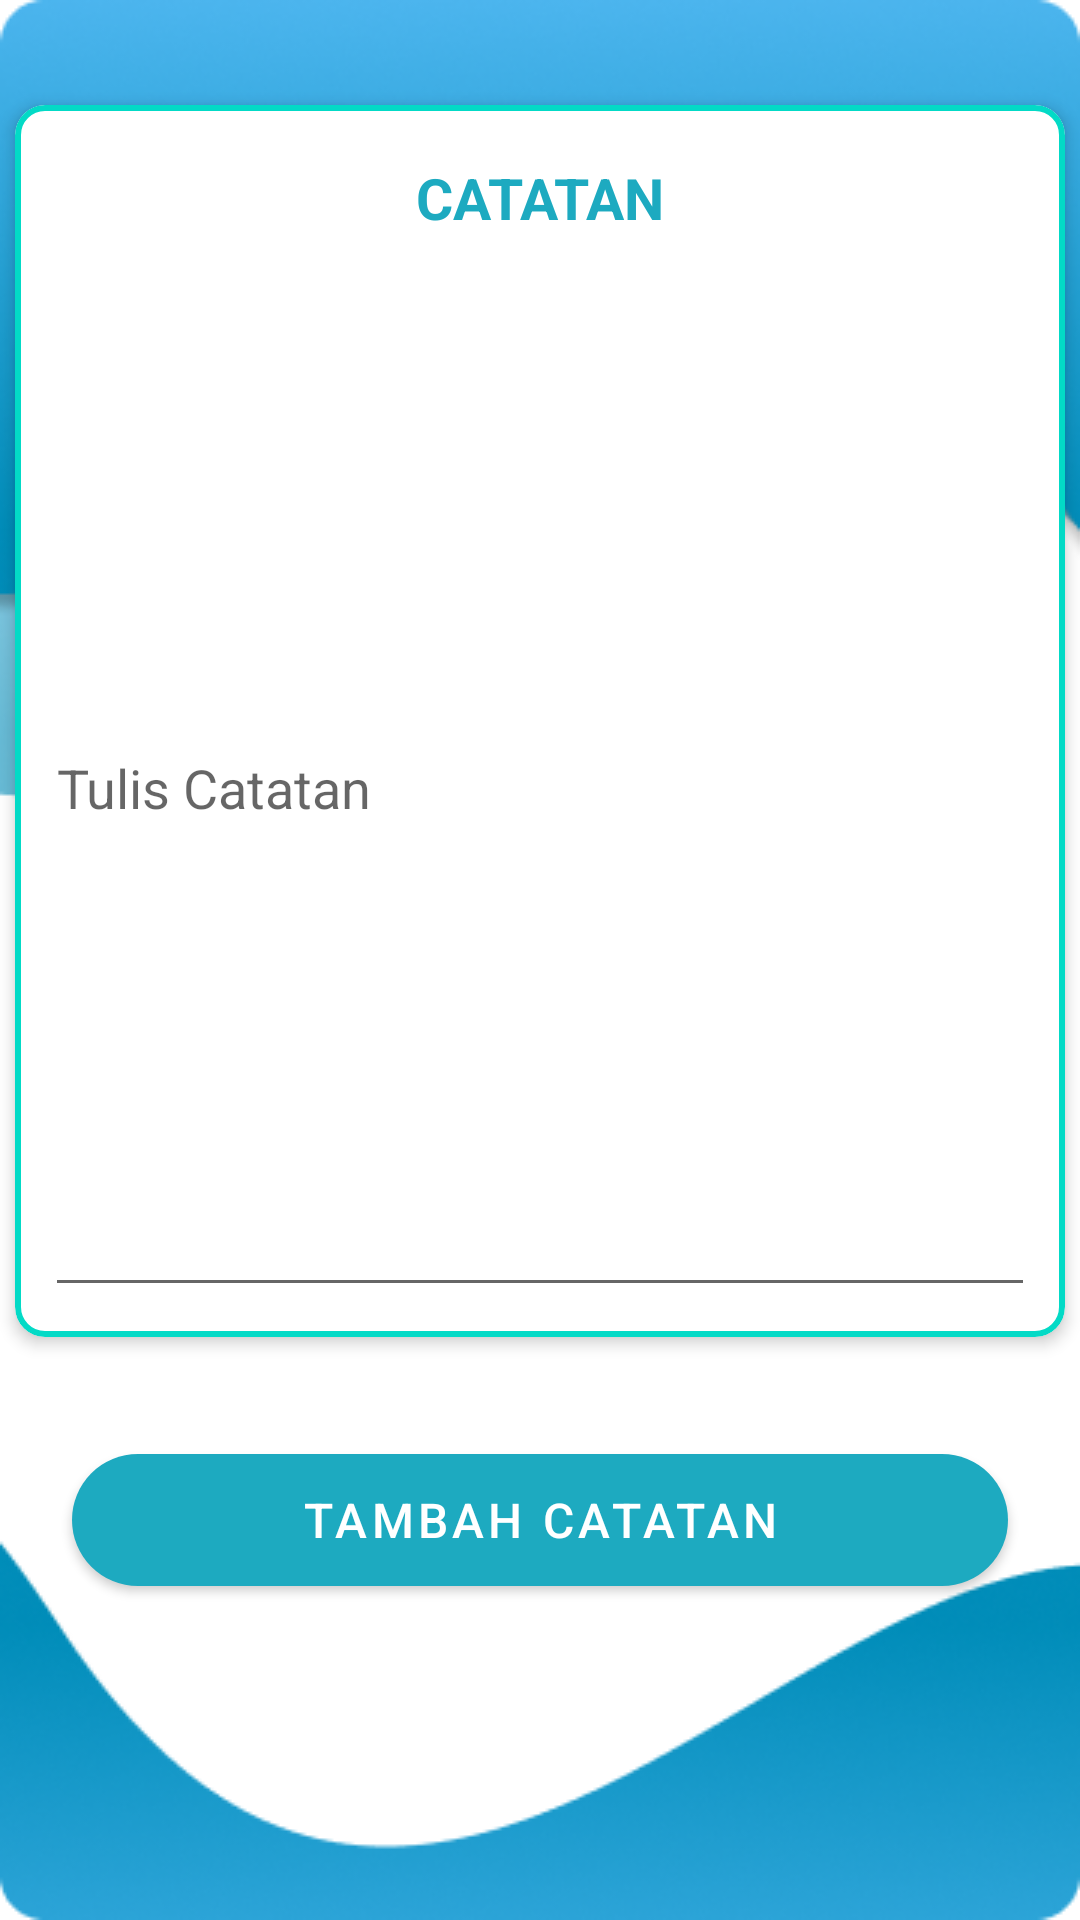

The Android layout XML behind this screen, and the referenced resources:
<!-- AndroidManifest.xml: application theme Theme.Tsm -->
<!-- res/layout/activity_catatan.xml -->
<?xml version="1.0" encoding="utf-8"?>
<RelativeLayout xmlns:android="http://schemas.android.com/apk/res/android"
    xmlns:app="http://schemas.android.com/apk/res-auto"
    android:layout_width="match_parent"
    android:layout_height="match_parent"
    android:background="@drawable/login1"
    android:orientation="vertical">

    <ScrollView
        android:layout_width="match_parent"
        android:layout_height="match_parent"
        android:paddingTop="30dp">

        <LinearLayout
            android:layout_width="match_parent"
            android:layout_height="wrap_content"
            android:orientation="vertical">

            <com.google.android.material.card.MaterialCardView
                android:layout_width="match_parent"
                android:layout_height="wrap_content"
                android:layout_margin="5dp"
                app:cardCornerRadius="10dp"
                app:cardElevation="3dp"
                app:strokeColor="#03dac6"
                app:strokeWidth="2dp">

                <LinearLayout
                    android:layout_width="match_parent"
                    android:layout_height="wrap_content"
                    android:orientation="vertical"
                    android:padding="10dp">

                    <TextView
                        android:layout_width="match_parent"
                        android:layout_height="wrap_content"
                        android:layout_marginTop="8dp"
                        android:layout_marginBottom="8dp"
                        android:gravity="center"
                        android:text="CATATAN"
                        android:textAllCaps="true"
                        android:textColor="#1daac0"
                        android:textSize="19sp"
                        android:textStyle="bold" />

                    <EditText
                        android:id="@+id/editTextTextPersonName2"
                        android:layout_width="match_parent"
                        android:layout_height="349dp"
                        android:ems="10"
                        android:inputType="textPersonName"
                        android:hint="Tulis Catatan" />

                </LinearLayout>

            </com.google.android.material.card.MaterialCardView>

            <com.google.android.material.card.MaterialCardView
                android:layout_width="match_parent"
                android:layout_height="wrap_content"
                android:layout_margin="5dp"
                app:cardCornerRadius="10dp"
                app:cardElevation="3dp"
                app:strokeColor="#03dac6"
                app:strokeWidth="2dp"/>

            <com.google.android.material.card.MaterialCardView
                android:layout_width="match_parent"
                android:layout_height="wrap_content"
                android:layout_margin="5dp"
                app:cardCornerRadius="10dp"
                app:cardElevation="3dp"
                app:strokeColor="#03dac6"
                app:strokeWidth="2dp"/>

            <com.google.android.material.button.MaterialButton
                android:id="@+id/book"
                android:layout_width="match_parent"
                android:layout_height="56dp"
                android:layout_marginLeft="24dp"
                android:layout_marginTop="8dp"
                android:layout_marginRight="24dp"
                android:text="Tambah Catatan"
                android:textColor="@android:color/white"
                android:textSize="16sp"
                android:theme="@style/Theme.MaterialComponents.Light"
                app:backgroundTint="#1daac0"
                app:cornerRadius="50dp" />

        </LinearLayout>

    </ScrollView>

</RelativeLayout>
<!-- resources referenced by this layout -->
<resources>
  <!-- drawable login1: png bitmap (drawable, 78274 bytes) -->
  <style name="Theme.Tsm" parent="Theme.MaterialComponents.DayNight.DarkActionBar">
          
          <item name="colorPrimary">@color/purple_500</item>
          <item name="colorPrimaryVariant">@color/purple_700</item>
          <item name="colorOnPrimary">@color/white</item>
          
          <item name="colorSecondary">@color/teal_200</item>
          <item name="colorSecondaryVariant">@color/teal_700</item>
          <item name="colorOnSecondary">@color/black</item>
          
          <item name="android:statusBarColor">?attr/colorPrimaryVariant</item>
          
      </style>
  <!-- not gathered from this repository: default colours our renderer supplied (Android Studio template values) -->
  <color name="purple_500">#FF6200EE</color>
  <color name="purple_700">#FF3700B3</color>
  <color name="teal_200">#FF03DAC5</color>
  <color name="teal_700">#FF018786</color>
  <color name="black">#FF000000</color>
  <color name="white">#FFFFFFFF</color>
</resources>
